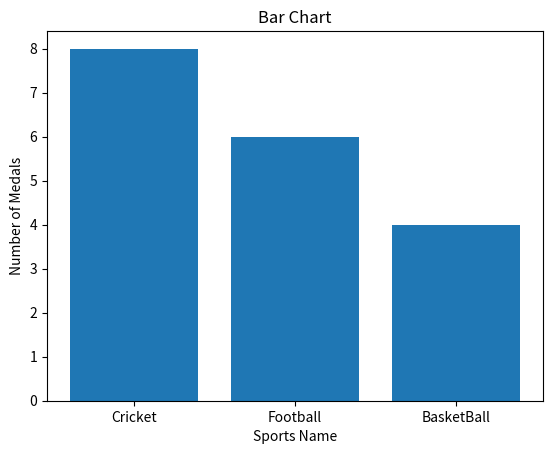

Source code (Python):


import matplotlib.pyplot as plt

# Data
categories = ["Cricket", "Football", "BasketBall"]
values = [8, 6, 4]

# Plotting the bar chart
plt.bar(categories, values)

# Adding labels and title
plt.xlabel('Sports Name')
plt.ylabel('Number of Medals')
plt.title('Bar Chart')

# Display the plot
plt.show()
